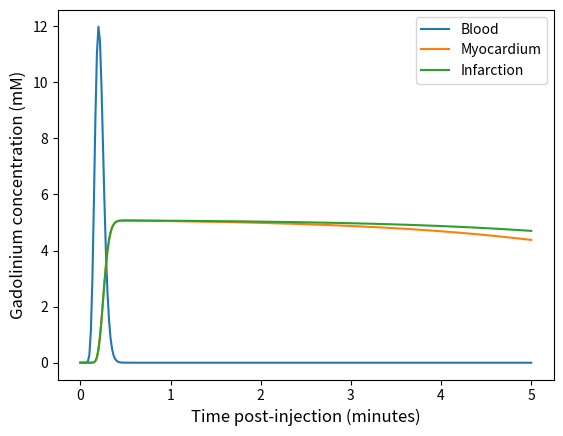

Generate this figure with matplotlib:
######################
# IMPORTS
######################


import argparse
import numpy as np
from scipy.signal import convolve
from scipy.interpolate import PchipInterpolator
import matplotlib.pyplot as plt


######################
# CONSTANTS
######################


# arterial input function with half-dose (0.05 mmol/kg) contrast agent on 6 volunteers, 
# modeled using gamma-variate fit for first-pass dynamics. From MRXCAT
AIF005 = np.array(
    [0, 0, 0, 0, 0.0009, 0.0178, 0.1343, 0.5466, 1.4530, 2.8276, 
        4.3365, 5.5112, 6.0165, 5.7934, 5.0205, 3.9772, 2.9161, 1.9988, 
        1.2913, 0.7916, 0.4632, 0.2598, 0.1404, 0.0733, 0.0371, 0.0182, 
        0.0087, 0.0041, 0.0019, 0.0008, 0.0004, 0.0002, 0.0001, 0.0000, 
        0.0000, 0, 0, 0, 0, 0, 0, 0, 0, 0, 0, 0
    ]
)

MBF_REST = 1.0 / 60 # myocardial blood flow [ml/g/s]
MBF_STRESS = 3.5 / 60 # myocardial blood flow [ml/g/s]


######################
# USEFUL FUNCTIONS
######################


def fermi_function(t, alpha, beta):
    """
    Calculate the Fermi function based on alpha, beta, and time info.

    Args:
        t (numpy.ndarray): Time input array.
        alpha (float, optional): Fermi model parameter alpha.
        beta (float, optional): Fermi model parameter beta.

    Returns:
            (numpy.ndarray) impulse residue function
    """
    return (1 + beta) / (1 + beta * np.exp(alpha * t))


def convolve_concentration_impulse_residue_function(
    t_upsample, 
    arterial_concentration, 
    impulse_residue_function, 
    myocardial_blood_flow,
):
    """Convolve concentration with impulse residue function

    Args:
        t_upsample (np.ndarray): time input
        arterial_concentration (np.ndarray): arterial concentration [mM].
        impulse_residue_function (np.ndarray): impulse residue function.
        myocardial_blood_flow (float): myocardial blood flow [ml/g/s].

    Returns:
        (np.ndarray): myocardial concentration [mM].
    """
    dt = (t_upsample[-1] - t_upsample[0]) / (len(t_upsample) - 1)
    c = arterial_concentration
    q = myocardial_blood_flow

    # Create convolution matrix (like a Toeplitz matrix)
    c_ = np.zeros((len(c), len(c)))
    for i in range(len(c)):
        for j in range(len(c)):
            if i - j + 1 > 0:
                c_[i, j] = c[i - j]

    # Ensure h is a column vector
    h = np.array(impulse_residue_function).reshape(-1, 1)
    
    # Perform matrix multiplication and scale
    result = q * c_ @ h * dt
    return result.flatten()


def shift_concentration(t, concentration, t_shift):
    """Shift concentration

    Args:
        t (np.ndarray): time inputs.
        concentration (np.ndarray): concentration [mM]
        t_shift (float): time shift (positive).

    Returns:
        np.ndarray: shifted concentration.
    """
    # Create the interpolator for the concentration with t_shift
    interpolator = PchipInterpolator(t + t_shift, concentration, extrapolate=True)
    # Interpolate AIF at the original time points
    y = interpolator(t)
    return y


def get_initial_concentration(T_post, T_native, relaxivity, time_unit='ms'):
    """Get initial concentration from two relaxation times and a given relaxivity.

    Args:
        T_post (float): relaxation time after injection.
        T_native (float): native relaxation time.
        relaxivity (float): relaxivity of the contrast agent [s^-1.mM^-1].
        time_unit (str, optional): time unit used for relaxation times. Defaults to 'ms'.

    Returns:
        float: contrast agent concentration [mM].
    """
    assert T_post < T_native, "You must have T_post < T_native"
    assert time_unit in ['ms', 's'], "time_unit should be either 'ms' or 's'"
    time_factor = 1e-3 if time_unit=='ms' else 1
    T_native *= time_factor
    T_post *= time_factor
    return 1/relaxivity * (1/T_post-1/T_native)


######################
# MAIN FUNCTIONS
######################


def get_concentration_fermi(times_post, alpha, beta, contrast_dose=0.075, is_stress=False, time_step=0.2, lv_myo_shift=3):
    """Get contrast agent tissue concentration from fermi model.

    Args:
        times_post (np.ndarray): timing of each concentration after the injection [s].
        alpha (float): Fermi model parameter alpha.
        beta (float): Fermi model parameter beta.
        contrast_dose (float, optional): contrast dose input Defaults to 0.075 [mmol/kg].
        is_stress (bool, optional): Whether the patient is on stress. Defaults to False.
        time_step (float): time_step. Default to 0.2 [s].
        lv_myo_shift (float): time shift between left ventricle and myocardium. Default to 3 [s].

    Returns:
        np.ndarray: arterial concentration over time [mM]
        np.ndarray: tissue concentration over time [mM]
        
    Estimate max blood concentration of contrast agent (Gadovist):
    - Pure Gadovist: c_Gd = 1.0 mmol/ml = 1000 mmol/l
    - Concentration c = c_Gd * d, where d = dilution factor
    - d estimated from:
        * Stroke volume ≈ 80–100 ml, ejection fraction ≈ 80% → ~75 ml effective
        * AIF normalized peak ≈ 12% → d ≈ 0.12
    - Dose example: 75 kg × 0.1 mmol/kg → 7.5 ml Gd injected
    - Per beat: 12% of 7.5 ml = 0.9 ml Gd in 75 ml blood → d = 0.012
    - Final concentration: c = 1000 × 0.012 = 12 mmol/l
    """
    # Inputs
    t = np.arange(0, len(AIF005)) # aif is given every seconds
    myocardial_blood_flow = MBF_STRESS if is_stress else MBF_REST
    
    # Get arterial concentration
    aif01 = AIF005 * 12 / np.max(AIF005) # Final maximum concentration is 12 mM for a dose of 0.1 mmol/kg
    arterial_concentration = aif01*contrast_dose/0.1;   # scale to desired dose
    
    # Upsample AIF by a factor 100
    t_upsample = np.arange(0, times_post[-1], time_step)
    arterial_concentration_upsample = np.interp(t_upsample, t, arterial_concentration)
    
    # Compute impulse_residue_function with fermi function
    impulse_residue_function = fermi_function(t_upsample, alpha, beta)
    
    # Convolve with the arterial concentration 
    myocardial_concentration_upsample = convolve_concentration_impulse_residue_function(
        t_upsample, 
        arterial_concentration_upsample, 
        impulse_residue_function, 
        myocardial_blood_flow,
    )
    
    # Shift myocardial concentration
    myocardial_concentration_upsample = shift_concentration(t_upsample, myocardial_concentration_upsample, lv_myo_shift)
    
    # Downscale
    arterial_concentration = np.interp(times_post, t_upsample, arterial_concentration_upsample)
    myocardial_concentration = np.interp(times_post, t_upsample, myocardial_concentration_upsample)
    
    return arterial_concentration, myocardial_concentration
    

def get_concentrations(
    times_post, 
    alpha_myo, 
    beta_myo, 
    alpha_inf, 
    beta_inf,
    lv_myo_shift=3,
    lv_inf_shift=3, 
    contrast_dose=0.075, 
    is_stress=False,
    time_step=.2,
    plot=True,
):
    """Get concentration of blood, myocardium and infarction over times  

    Args:
        times_post (np.ndarray): timing of each concentration after the injection [s].
        alpha_myo (float, optional): Fermi model parameter alpha for myocardium.
        beta_myo (float, optional): Fermi model parameter beta for myocardium.
        alpha_inf (float, optional): Fermi model parameter alpha for infarction.
        beta_inf (float, optional): Fermi model parameter beta for infarction.
        lv_myo_shift (float): time shift between left ventricle and myocardium. Default to 3 [s].
        lv_inf_shift (float): time shift between left ventricle and infarction. Default to 3 [s].
        contrast_dose (float, optional): contrast dose input Defaults to 0.075 [mmol/kg].
        is_stress (bool, optional): Whether the patient is on stress. Defaults to False.
        time_step (float, optional): time_step used to compute tissue concentration. Default to 0.2 [s].
        plot (bool, optional): Whether to plot resulting concentration. Default to True.
    
    Returns:
        (np.ndarray) contrast agent concentration in the arterial for each time step [mM].
        (np.ndarray) contrast agent concentration in the myocardium for each time step [mM].
        (np.ndarray) contrast agent concentration in the infarction for each time step [mM].
    """
    _, c_myo = get_concentration_fermi(
        times_post, alpha_myo, beta_myo, contrast_dose, 
        is_stress, time_step, lv_myo_shift,
    )
    c_art, c_inf = get_concentration_fermi(
        times_post, alpha_inf, beta_inf, contrast_dose, 
        is_stress, time_step, lv_inf_shift,
    )
    
    if plot:
        print(c_art.shape)
        plt.plot(times_post/60, c_art)
        plt.plot(times_post/60, c_myo)
        plt.plot(times_post/60, c_inf)
        plt.legend(['Blood', 'Myocardium', 'Infarction'])
        plt.xlabel('Time post-injection (minutes)', fontsize='large')
        plt.ylabel('Gadolinium concentration (mM)', fontsize='large')
        plt.show()
    return c_art, c_myo, c_inf

    
def main():
    parser = argparse.ArgumentParser(description="Compute concentrations for blood, myocardium, and infarction using Fermi model.")
    parser.add_argument('-t_start','--time_start', type=float, default=0., help='Start time after injection [s]')
    parser.add_argument('-d','--duration', type=float, default=60.*5, help='Duration of the scan [s]. Default to 5 minutes,')
    parser.add_argument('-s', '--nb_sampled', type=int, default=300 ,help='Number of sampled. Default to 100')
    parser.add_argument('--alpha_myo', type=float, default=.01, help='Fermi model alpha parameter for myocardium')
    parser.add_argument('--beta_myo', type=float, default=.01, help='Fermi model beta parameter for myocardium')
    parser.add_argument('--alpha_inf', type=float, default=.01, help='Fermi model alpha parameter for infarction')
    parser.add_argument('--beta_inf', type=float, default=.005, help='Fermi model beta parameter for infarction')
    parser.add_argument('--lv_myo_shift', type=float, default=3, help='Time shift between LV and myocardium [s]. Default is 3.')
    parser.add_argument('--lv_inf_shift', type=float, default=3, help='Time shift between LV and infarction [s]. Default is 3.')
    parser.add_argument('--contrast_dose', type=float, default=0.1, help='Contrast dose [mmol/kg]. Default is 0.075.')
    parser.add_argument('--is_stress', action=argparse.BooleanOptionalAction, default=True, help='Flag to indicate stress condition.')
    parser.add_argument('--time_step', type=float, default=0.2, help='Time step used to compute concentration [s]. Default is 0.2.')
    parser.add_argument('--plot', action=argparse.BooleanOptionalAction, default=True, help='Flag to plot resulting concentrations.')
    parser.add_argument('-o', '--output_file', type=str, default='concentration_fermi_default.npz', 
                        help='Output file to save concentration 9 (.npz). Default concentration_fermi_default.npz')

    args = parser.parse_args()
    
    times_post = np.linspace(args.time_start, args.time_start+args.duration, args.nb_sampled)
    
    c_art, c_myo, c_inf = get_concentrations(
        times_post=times_post,
        alpha_myo=args.alpha_myo,
        beta_myo=args.beta_myo,
        alpha_inf=args.alpha_inf,
        beta_inf=args.beta_inf,
        lv_myo_shift=args.lv_myo_shift,
        lv_inf_shift=args.lv_inf_shift,
        contrast_dose=args.contrast_dose,
        is_stress=args.is_stress,
        time_step=args.time_step,
        plot=args.plot
    )
    assert args.output_file.endswith('.npz'), 'Output file must end with (.npz)'
    np.savez_compressed(args.output_file, c_art=c_art, c_myo=c_myo, c_inf=c_inf, times_post=times_post)


if __name__ == "__main__":
    main()
